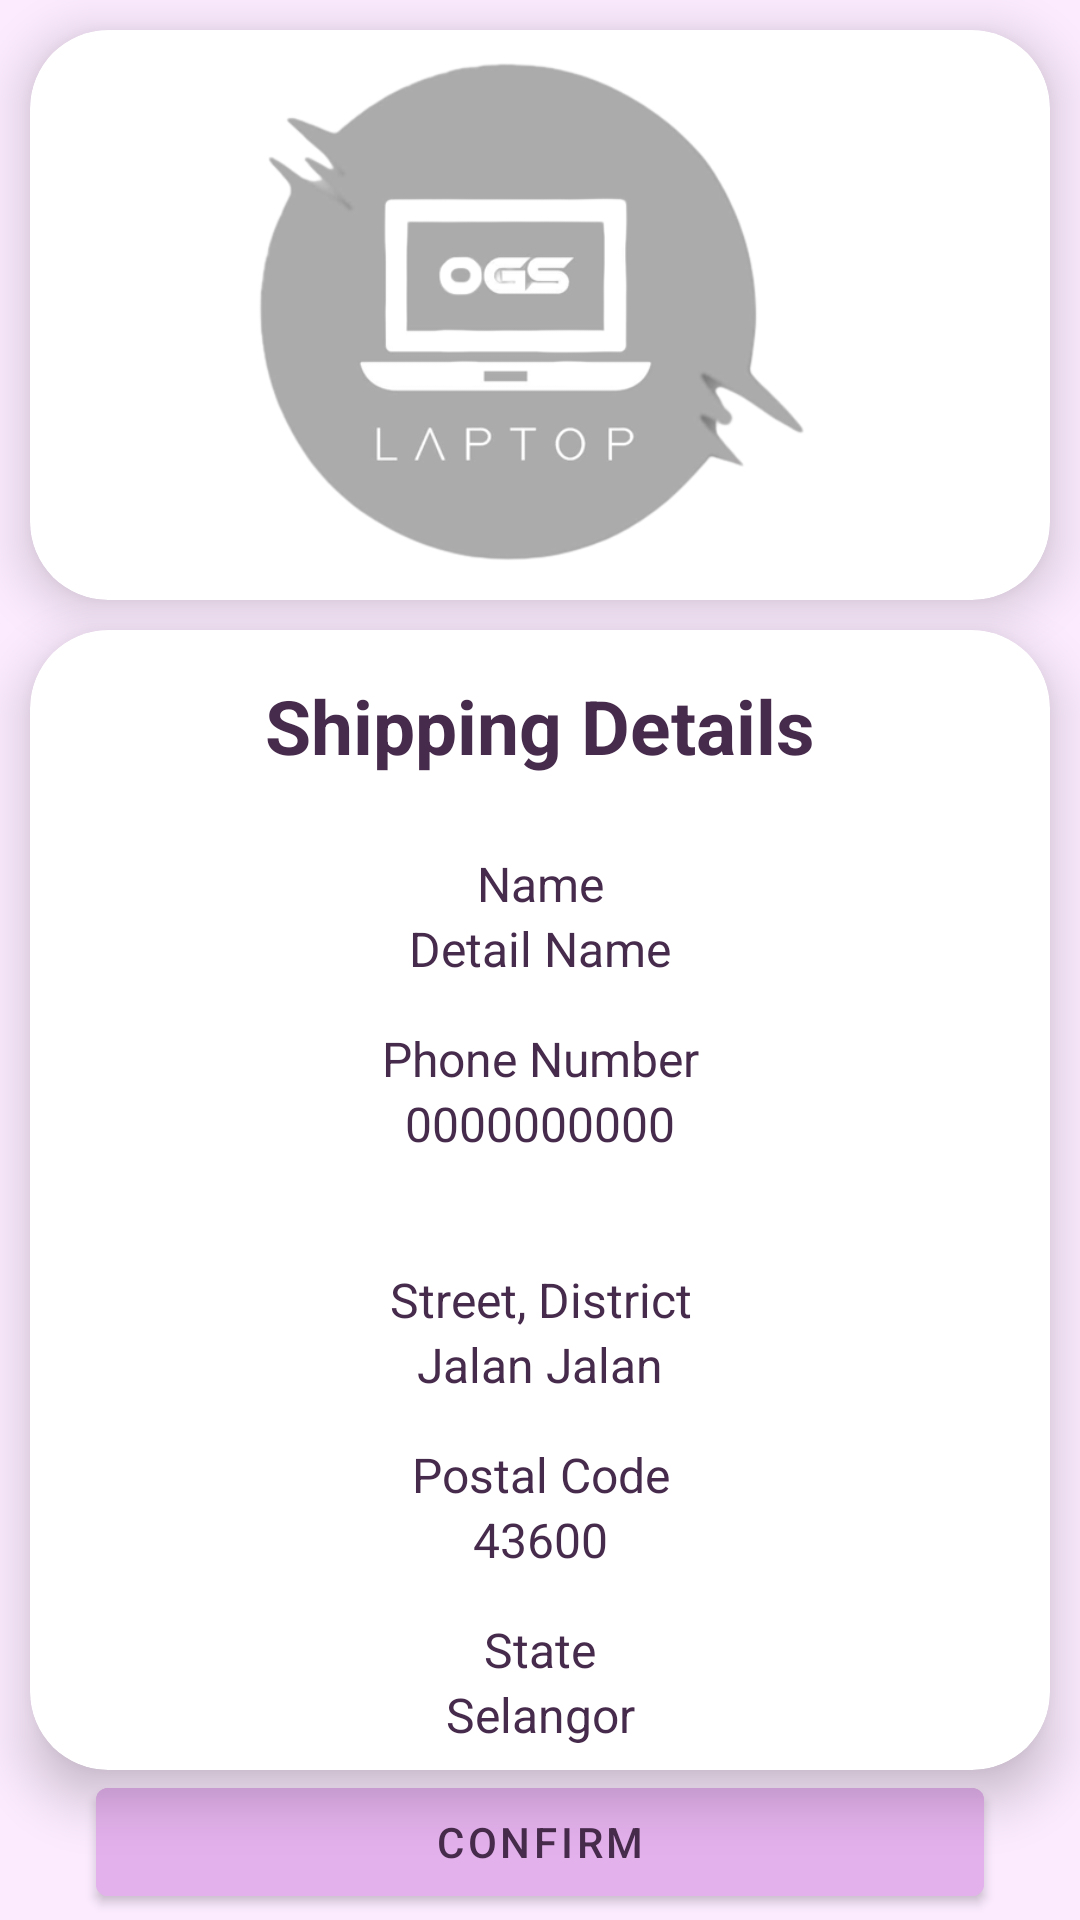

Produce the Android XML layout that renders to this screen, including the resource entries it uses.
<!-- AndroidManifest.xml: application theme Theme.MyOGS -->
<!-- res/layout/activity_shipping_details.xml -->
<?xml version="1.0" encoding="utf-8"?>
<ScrollView xmlns:android="http://schemas.android.com/apk/res/android"
    xmlns:app="http://schemas.android.com/apk/res-auto"
    xmlns:tools="http://schemas.android.com/tools"
    android:layout_width="match_parent"
    android:layout_height="wrap_content"
    android:background="#FCEBFF"
    tools:context=".HomeFragment">

    <androidx.constraintlayout.widget.ConstraintLayout
        android:layout_width="match_parent"
        android:layout_height="wrap_content">

        <androidx.cardview.widget.CardView
            android:id="@+id/cardView3"
            android:layout_width="match_parent"
            android:layout_height="190dp"
            android:layout_margin="10dp"
            android:layout_marginBottom="8dp"
            app:cardCornerRadius="26dp"
            app:cardElevation="10dp"
            app:layout_constraintBottom_toBottomOf="parent"
            app:layout_constraintEnd_toEndOf="parent"
            app:layout_constraintHorizontal_bias="1.0"
            app:layout_constraintStart_toStartOf="parent"
            app:layout_constraintTop_toTopOf="parent"
            app:layout_constraintVertical_bias="0.0">

            <ImageView
                android:id="@+id/imageView8"
                android:layout_width="wrap_content"
                android:layout_height="wrap_content"
                android:src="@drawable/ogs" />
        </androidx.cardview.widget.CardView>

        <androidx.cardview.widget.CardView
            android:id="@+id/cardView6"
            android:layout_width="match_parent"
            android:layout_height="380dp"
            android:layout_margin="10dp"
            android:layout_marginBottom="8dp"
            app:cardCornerRadius="26dp"
            app:cardElevation="10dp"
            app:layout_constraintBottom_toBottomOf="parent"
            app:layout_constraintEnd_toEndOf="parent"
            app:layout_constraintStart_toStartOf="parent"
            app:layout_constraintTop_toBottomOf="@+id/cardView3"
            app:layout_constraintVertical_bias="0.0">

            <LinearLayout
                android:layout_width="match_parent"
                android:layout_height="match_parent"
                android:orientation="vertical">

                <TextView
                    android:id="@+id/textView27"
                    android:layout_width="match_parent"
                    android:layout_height="15dp" />

                <TextView
                    android:id="@+id/textView26"
                    android:layout_width="match_parent"
                    android:layout_height="wrap_content"
                    android:text="Shipping Details"
                    android:textAlignment="center"
                    android:textColor="#472B4C"
                    android:textSize="25dp"
                    android:textStyle="bold" />

                <TextView
                    android:id="@+id/textView29"
                    android:layout_width="match_parent"
                    android:layout_height="25dp" />

                <TextView
                    android:id="@+id/textView28"
                    android:layout_width="match_parent"
                    android:layout_height="wrap_content"

                    android:text="Name"
                    android:textAlignment="center"
                    android:textColor="#472B4C"
                    android:textSize="16dp" />

                <TextView
                    android:id="@+id/tv_shipName"
                    android:layout_width="match_parent"
                    android:layout_height="wrap_content"

                    android:text="Detail Name"
                    android:textAlignment="center"
                    android:textColor="#472B4C"
                    android:textSize="16dp" />

                <TextView
                    android:id="@+id/textView30"
                    android:layout_width="match_parent"
                    android:layout_height="15dp" />

                <TextView
                    android:id="@+id/textView32"
                    android:layout_width="match_parent"
                    android:layout_height="wrap_content"

                    android:text="Phone Number"
                    android:textAlignment="center"
                    android:textColor="#472B4C"
                    android:textSize="16dp" />

                <TextView
                    android:id="@+id/tv_shipPhone"
                    android:layout_width="match_parent"
                    android:layout_height="wrap_content"

                    android:text="0000000000"
                    android:textAlignment="center"
                    android:textColor="#472B4C"
                    android:textSize="16dp" />

                <TextView
                    android:id="@+id/textView33"
                    android:layout_width="match_parent"
                    android:layout_height="37dp" />

                <TextView
                    android:id="@+id/textView34"
                    android:layout_width="match_parent"
                    android:layout_height="wrap_content"

                    android:text="Street, District"
                    android:textAlignment="center"
                    android:textColor="#472B4C"
                    android:textSize="16dp" />

                <TextView
                    android:id="@+id/tv_shipStreet"
                    android:layout_width="match_parent"
                    android:layout_height="wrap_content"

                    android:text="Jalan Jalan"
                    android:textAlignment="center"
                    android:textColor="#472B4C"
                    android:textSize="16dp" />

                <TextView
                    android:id="@+id/textView36"
                    android:layout_width="match_parent"
                    android:layout_height="15dp" />

                <TextView
                    android:id="@+id/textView37"
                    android:layout_width="match_parent"
                    android:layout_height="wrap_content"

                    android:text="Postal Code"
                    android:textAlignment="center"
                    android:textColor="#472B4C"
                    android:textSize="16dp" />

                <TextView
                    android:id="@+id/tv_shipCode"
                    android:layout_width="match_parent"
                    android:layout_height="wrap_content"

                    android:text="43600"
                    android:textAlignment="center"
                    android:textColor="#472B4C"
                    android:textSize="16dp" />

                <TextView
                    android:id="@+id/textView43"
                    android:layout_width="match_parent"
                    android:layout_height="15dp" />

                <TextView
                    android:id="@+id/textView44"
                    android:layout_width="match_parent"
                    android:layout_height="wrap_content"

                    android:text="State"
                    android:textAlignment="center"
                    android:textColor="#472B4C"
                    android:textSize="16dp" />

                <TextView
                    android:id="@+id/tv_shipState"
                    android:layout_width="match_parent"
                    android:layout_height="wrap_content"

                    android:text="Selangor"
                    android:textAlignment="center"
                    android:textColor="#472B4C"
                    android:textSize="16dp" />
            </LinearLayout>
        </androidx.cardview.widget.CardView>

        <LinearLayout
            android:layout_width="0dp"
            android:layout_height="match_parent"
            android:orientation="vertical"
            app:layout_constraintBottom_toBottomOf="parent"
            app:layout_constraintEnd_toEndOf="parent"
            app:layout_constraintStart_toStartOf="parent"
            app:layout_constraintTop_toBottomOf="@+id/cardView6">

            <Button
                android:id="@+id/btn_returnToCart"
                android:layout_width="match_parent"
                android:layout_height="wrap_content"
                android:layout_marginStart="32dp"
                android:layout_marginEnd="32dp"
                android:backgroundTint="#E3B1EC"
                android:text="Confirm"
                android:textColor="#472B4C" />
        </LinearLayout>


    </androidx.constraintlayout.widget.ConstraintLayout>


</ScrollView>
<!-- resources referenced by this layout -->
<resources>
  <!-- drawable ogs: png bitmap (drawable, 49006 bytes) -->
  <style name="Theme.MyOGS" parent="Theme.MaterialComponents.DayNight.DarkActionBar">
          
          <item name="colorPrimary">@color/purple_500</item>
          <item name="colorPrimaryVariant">@color/purple_700</item>
          <item name="colorOnPrimary">@color/white</item>
          
          <item name="colorSecondary">@color/teal_200</item>
          <item name="colorSecondaryVariant">@color/teal_700</item>
          <item name="colorOnSecondary">@color/black</item>
          
          <item name="android:statusBarColor">?attr/colorPrimaryVariant</item>
          
      </style>
  <!-- not gathered from this repository: default colours our renderer supplied (Android Studio template values) -->
  <color name="purple_500">#FF6200EE</color>
  <color name="purple_700">#FF3700B3</color>
  <color name="teal_200">#FF03DAC5</color>
  <color name="teal_700">#FF018786</color>
  <color name="black">#FF000000</color>
  <color name="white">#FFFFFFFF</color>
</resources>
